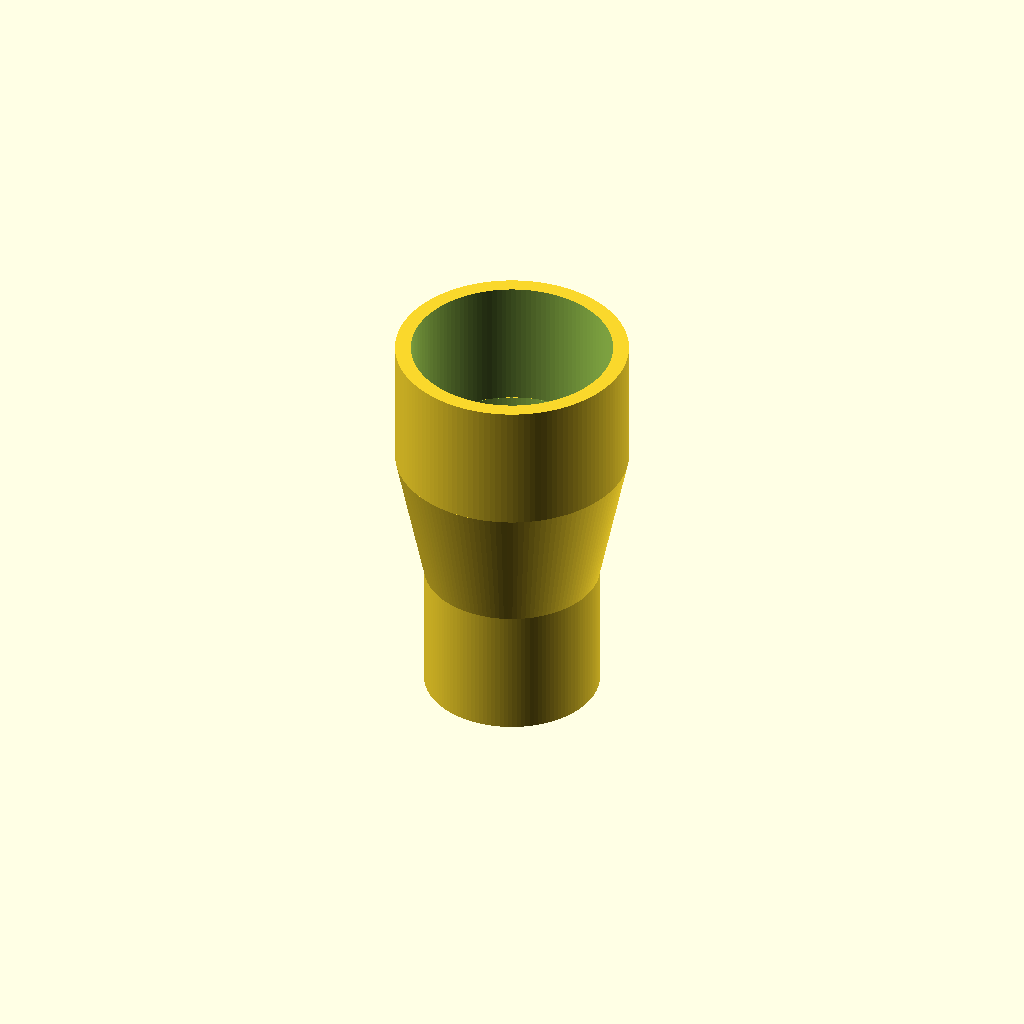
Cell 1: the model at its default parameters.
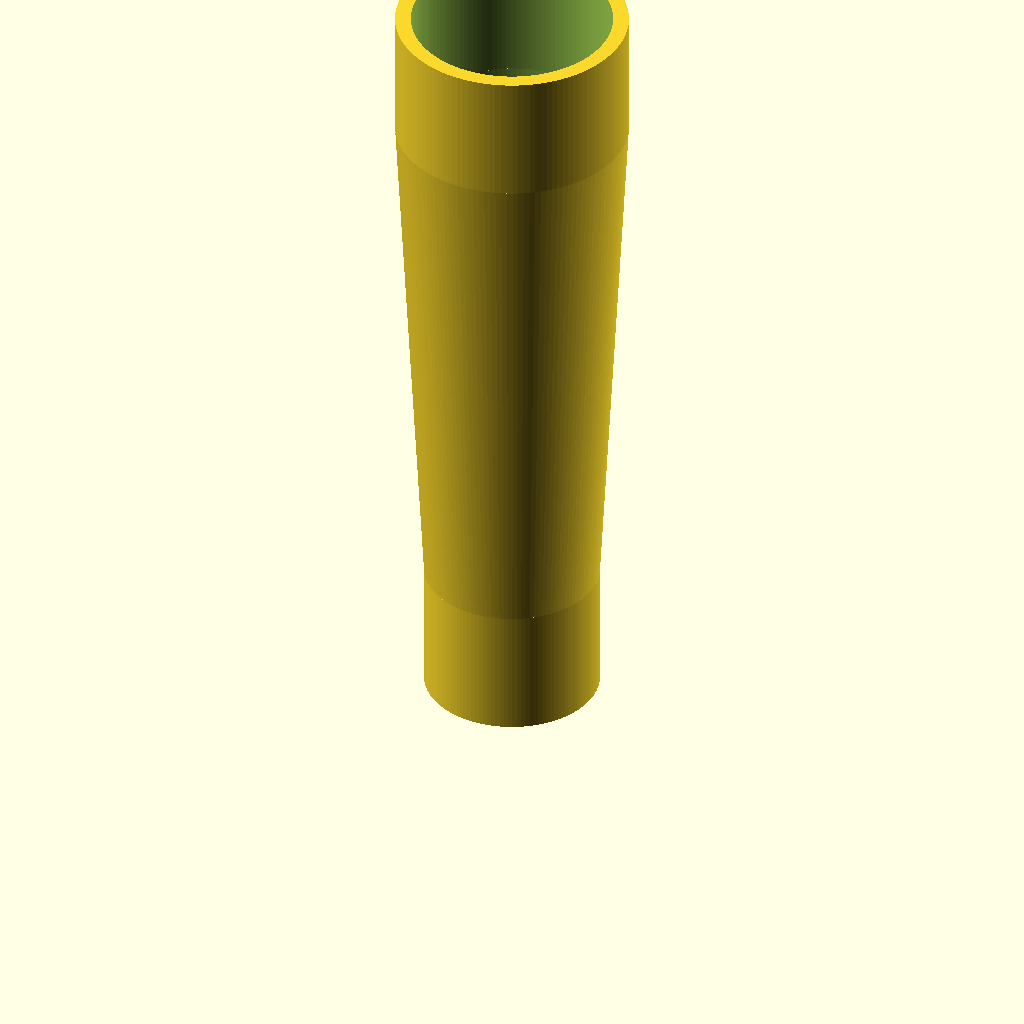
Cell 2: total_length = 152.4 (everything else at default).
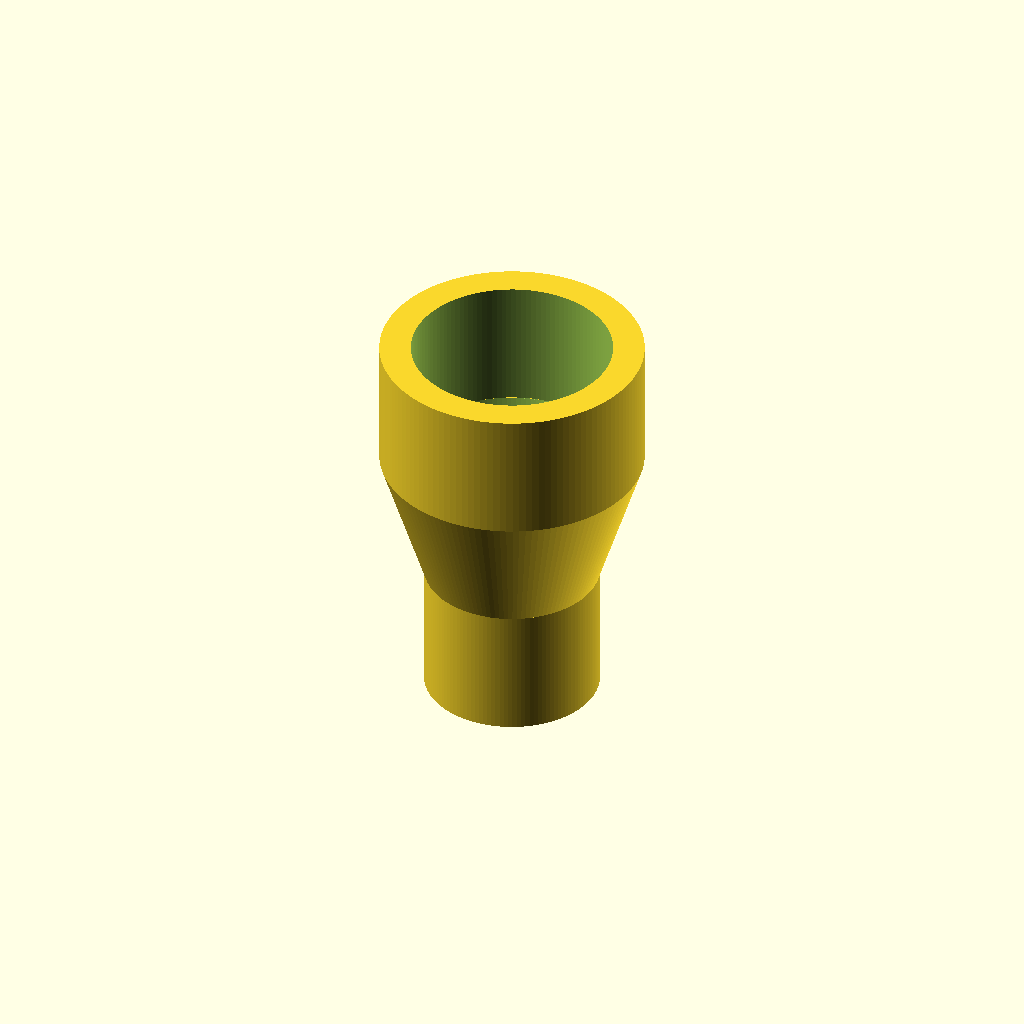
Cell 3: the same model with wall = 6.
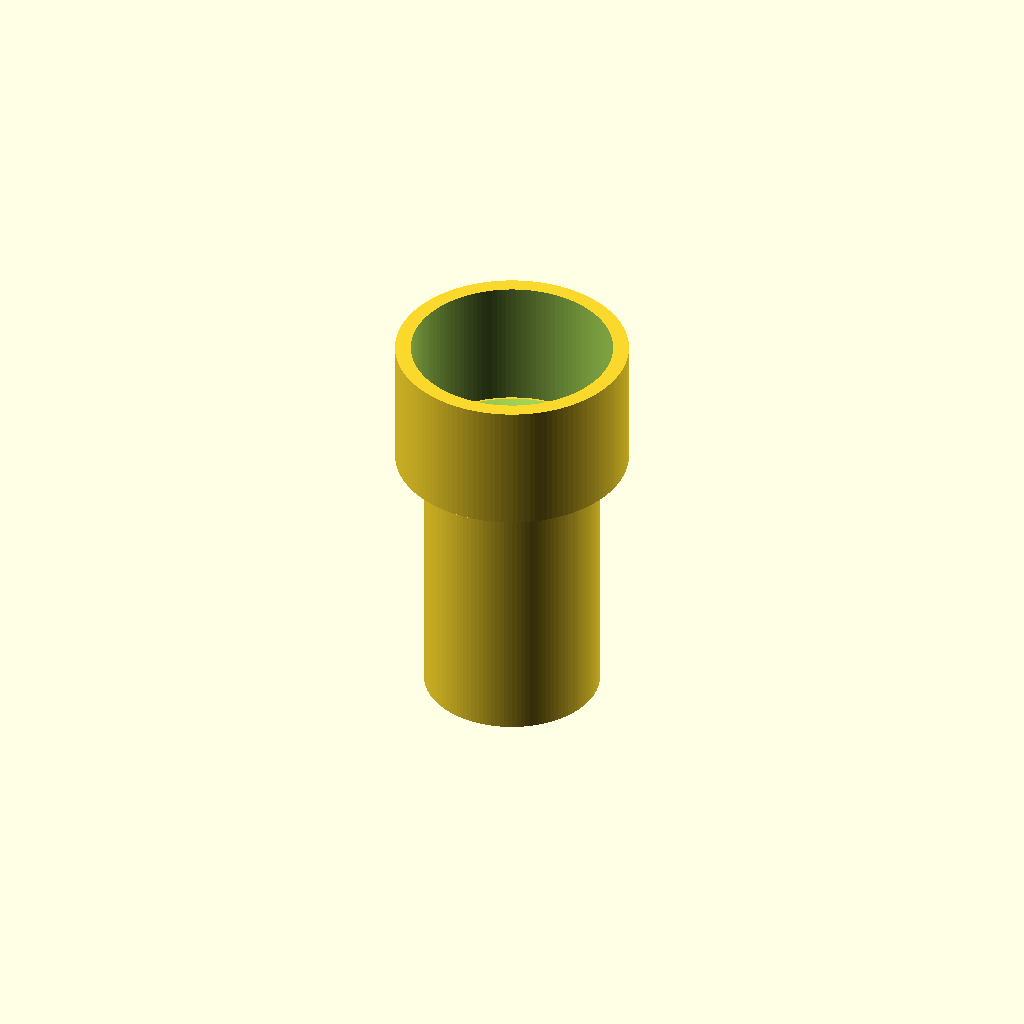
Cell 4: the same model with spigot_len = 50.
All cells are drawn from one camera (rotation 55°, 0°, 25°, orthographic, colour scheme Cornfield), so only the parameter changes between them.
Source of the model, Vacuum-Adapters/adapter-01.scad:
// ============================================================
//  Vacuum Adapter 01
//  Connects two tubes:
//    End A (spigot / male)  – slides INTO tube 1
//                             tube 1 inner diameter = 34.0 mm
//    End B (socket / female) – tube 2 slides INTO this end
//                             tube 2 outer diameter = 37.8 mm
//
//  Overall length: ~76.2 mm (3 inches)
//  Wall thickness: 3.0 mm
//
//  Print orientation: stand upright on either end – no supports needed.
// ============================================================

$fn = 128;

// ── Parameters ───────────────────────────────────────────────

total_length   = 76.2;    // 3 inches in mm
wall           = 3.0;     // wall thickness throughout

// End A – spigot that slides inside tube 1 (tube 1 ID = 34 mm)
spigot_clear   = 0.3;                        // radial clearance
spigot_od      = 34.0 - 2 * spigot_clear;   // ~33.4 mm  (fits inside tube 1)
spigot_id      = spigot_od - 2 * wall;       // ~27.4 mm  (air passage)
spigot_len     = 25.0;                       // how far the spigot inserts

// End B – socket that tube 2 slides into (tube 2 OD = 37.8 mm)
socket_clear   = 0.3;                        // radial clearance
socket_id      = 37.8 + 2 * socket_clear;   // ~38.4 mm  (tube 2 slides in)
socket_od      = socket_id + 2 * wall;       // ~44.4 mm
socket_len     = 25.0;                       // how deep the socket receives

// Middle transition section length (fills remaining length)
mid_len        = total_length - spigot_len - socket_len;  // ~26.2 mm

// ── Helper: hollow cylinder ───────────────────────────────────
module tube(length, od, id) {
    difference() {
        cylinder(h = length, d = od);
        translate([0, 0, -0.1])
            cylinder(h = length + 0.2, d = id);
    }
}

// ── Assembly (built along +Z) ─────────────────────────────────
//
//   Z = 0                  → bottom of spigot (End A)
//   Z = spigot_len         → shoulder / start of transition
//   Z = spigot_len+mid_len → start of socket collar (End B)
//   Z = total_length       → open mouth of socket
//
union() {

    // ── End A: spigot ─────────────────────────────────────────
    tube(spigot_len, spigot_od, spigot_id);

    // ── Transition: tapers from spigot OD→socket OD on outside,
    //               spigot ID→socket ID on inside
    translate([0, 0, spigot_len])
        difference() {
            cylinder(h = mid_len, d1 = spigot_od, d2 = socket_od);
            translate([0, 0, -0.1])
                cylinder(h = mid_len + 0.2, d1 = spigot_id, d2 = socket_id);
        }

    // ── End B: socket collar ─────────────────────────────────
    translate([0, 0, spigot_len + mid_len])
        tube(socket_len, socket_od, socket_id);
}
Parameter table extracted from the source (name, type, default, range or options):
total_length: number, default 76.2
wall: number, default 3
spigot_clear: number, default 0.3
spigot_len: number, default 25
socket_clear: number, default 0.3
socket_len: number, default 25
